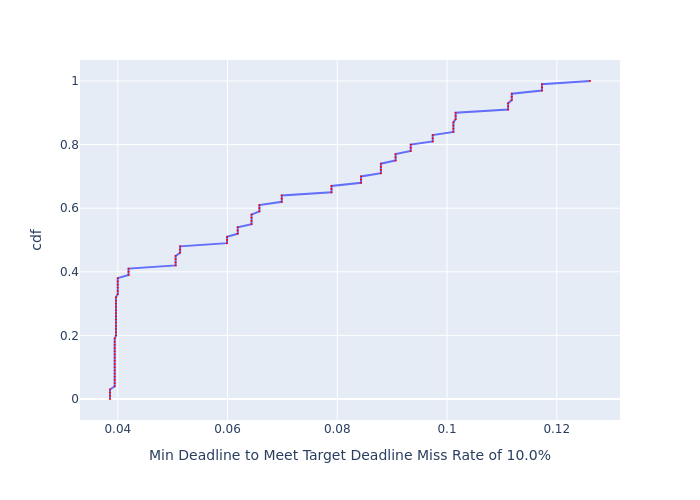

Data behind this chart, as committed beside it:
, cdf, Min Deadline to Meet Target Deadline Mis…
0, 0.0, 0.03858
1, 0.01, 0.03858
2, 0.02, 0.03858
3, 0.03, 0.03858
4, 0.04, 0.03944
5, 0.05, 0.03944
6, 0.06, 0.03944
7, 0.07, 0.03944
8, 0.08, 0.03944
9, 0.09, 0.03944
10, 0.1, 0.03944
11, 0.11, 0.03944
12, 0.12, 0.03944
13, 0.13, 0.03944
14, 0.14, 0.03944
15, 0.15, 0.03944
16, 0.16, 0.03944
17, 0.17, 0.03944
18, 0.18, 0.03944
19, 0.19, 0.03944
20, 0.2, 0.03968
21, 0.21, 0.03968
22, 0.22, 0.03968
23, 0.23, 0.03968
24, 0.24, 0.03968
25, 0.25, 0.03968
26, 0.26, 0.03968
27, 0.27, 0.03968
28, 0.28, 0.03968
29, 0.29, 0.03968
30, 0.3, 0.03968
31, 0.31, 0.03968
32, 0.32, 0.03968
33, 0.33, 0.03999
34, 0.34, 0.03999
35, 0.35, 0.03999
36, 0.36, 0.03999
37, 0.37, 0.03999
38, 0.38, 0.03999
39, 0.39, 0.04196
40, 0.4, 0.04196
41, 0.41, 0.04196
42, 0.42, 0.05054
43, 0.43, 0.05054
44, 0.44, 0.05054
45, 0.45, 0.05054
46, 0.46, 0.05135
47, 0.47, 0.05135
48, 0.48, 0.05135
49, 0.49, 0.0599
50, 0.5, 0.0599
51, 0.51, 0.0599
52, 0.52, 0.06185
53, 0.53, 0.06185
54, 0.54, 0.06185
55, 0.55, 0.06438
56, 0.56, 0.06438
57, 0.57, 0.06438
58, 0.58, 0.06438
59, 0.59, 0.06581
... 41 more rows
